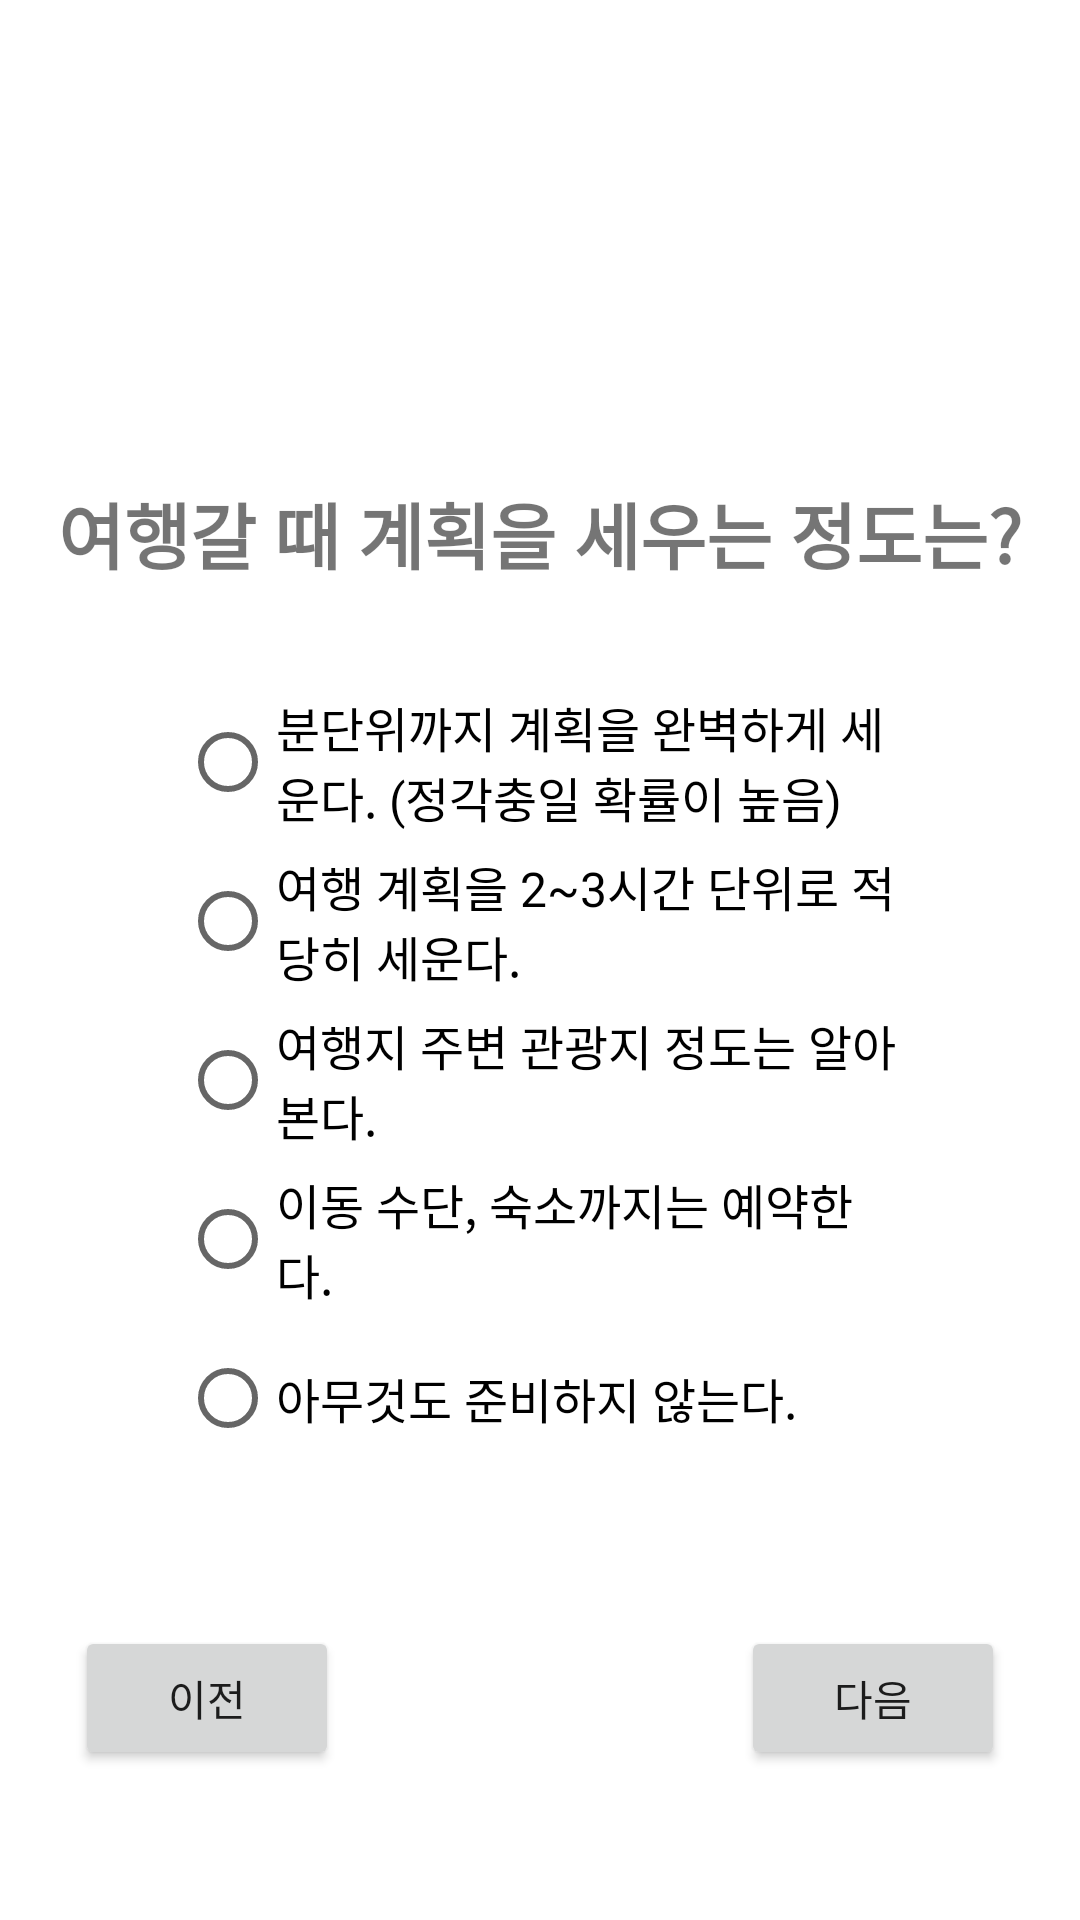

Reconstruct the res/layout file that produces this screen, plus the resources it refers to.
<!-- AndroidManifest.xml: application theme Theme.FirstProject -->
<!-- res/layout/q7.xml -->
<?xml version="1.0" encoding="utf-8"?>
<androidx.constraintlayout.widget.ConstraintLayout xmlns:android="http://schemas.android.com/apk/res/android"
    xmlns:app="http://schemas.android.com/apk/res-auto"
    xmlns:tools="http://schemas.android.com/tools"
    android:layout_width="match_parent"
    android:layout_height="match_parent">

    <androidx.constraintlayout.widget.ConstraintLayout
        android:layout_width="match_parent"
        android:layout_height="match_parent"
        app:layout_constraintBottom_toBottomOf="parent"
        app:layout_constraintEnd_toEndOf="parent"
        app:layout_constraintStart_toStartOf="parent"
        app:layout_constraintTop_toTopOf="parent">

        <Button
            android:id="@+id/before_button"
            android:layout_width="wrap_content"
            android:layout_height="wrap_content"
            android:layout_marginStart="25dp"
            android:layout_marginBottom="50dp"
            android:text="이전"
            app:layout_constraintBottom_toBottomOf="parent"
            app:layout_constraintEnd_toStartOf="@+id/final_button"
            app:layout_constraintHorizontal_bias="0.0"
            app:layout_constraintStart_toStartOf="parent" />

        <Button
            android:id="@+id/final_button"
            android:layout_width="wrap_content"
            android:layout_height="wrap_content"
            android:layout_marginEnd="25dp"
            android:layout_marginBottom="50dp"
            android:text="다음"
            app:layout_constraintBottom_toBottomOf="parent"
            app:layout_constraintEnd_toEndOf="parent" />

        <TextView
            android:id="@+id/textView"
            android:layout_width="340dp"
            android:layout_height="40dp"
            android:layout_marginLeft="30dp"
            android:layout_marginTop="160dp"
            android:layout_marginRight="30dp"
            android:text="여행갈 때 계획을 세우는 정도는?"
            android:textAlignment="center"
            android:textSize="24dp"
            android:textStyle="bold"
            app:layout_constraintEnd_toEndOf="parent"
            app:layout_constraintStart_toStartOf="parent"
            app:layout_constraintTop_toTopOf="parent" />

        <RadioGroup
            android:layout_width="240dp"
            android:layout_height="280dp"
            android:layout_marginTop="30dp"
            android:orientation="vertical"
            app:layout_constraintBottom_toBottomOf="parent"
            app:layout_constraintEnd_toEndOf="parent"
            app:layout_constraintStart_toStartOf="parent"
            app:layout_constraintTop_toBottomOf="@+id/textView"
            app:layout_constraintVertical_bias="0.0">

            <RadioButton
                android:id="@+id/radioButton5"
                android:layout_width="wrap_content"
                android:layout_height="wrap_content"
                android:layout_marginBottom="5dp"
                android:text="분단위까지 계획을 완벽하게 세운다. (정각충일 확률이 높음)"
                android:textSize="16sp"
                tools:layout_editor_absoluteX="175dp"
                tools:layout_editor_absoluteY="551dp" />

            <RadioButton
                android:id="@+id/radioButton4"
                android:layout_width="wrap_content"
                android:layout_height="wrap_content"
                android:layout_marginBottom="5dp"
                android:text="여행 계획을 2~3시간 단위로 적당히 세운다."
                android:textSize="16sp"
                tools:layout_editor_absoluteX="166dp"
                tools:layout_editor_absoluteY="443dp" />

            <RadioButton
                android:id="@+id/radioButton3"
                android:layout_width="wrap_content"
                android:layout_height="wrap_content"
                android:layout_marginBottom="5dp"
                android:text="여행지 주변 관광지 정도는 알아본다."
                android:textSize="16sp"
                tools:layout_editor_absoluteX="172dp"
                tools:layout_editor_absoluteY="498dp" />

            <RadioButton
                android:id="@+id/radioButton2"
                android:layout_width="wrap_content"
                android:layout_height="wrap_content"
                android:layout_marginBottom="5dp"
                android:text="이동 수단, 숙소까지는 예약한다."
                android:textSize="16sp"
                tools:layout_editor_absoluteX="126dp"
                tools:layout_editor_absoluteY="307dp" />

            <RadioButton
                android:id="@+id/radioButton1"
                android:layout_width="wrap_content"
                android:layout_height="wrap_content"
                android:text="아무것도 준비하지 않는다."
                android:textSize="16sp"
                app:layout_constraintEnd_toEndOf="parent"
                app:layout_constraintStart_toStartOf="parent"
                tools:layout_editor_absoluteY="368dp" />

        </RadioGroup>
    </androidx.constraintlayout.widget.ConstraintLayout>
</androidx.constraintlayout.widget.ConstraintLayout>
<!-- resources referenced by this layout -->
<resources>
  <style name="Theme.FirstProject" parent="Theme.MaterialComponents.DayNight.DarkActionBar">
          
          <item name="colorPrimary">@color/purple_200</item>
          <item name="colorPrimaryVariant">@color/purple_200</item>
          <item name="colorOnPrimary">@color/white</item>
          
          <item name="colorSecondary">@color/teal_200</item>
          <item name="colorSecondaryVariant">@color/teal_700</item>
          <item name="colorOnSecondary">@color/black</item>
          
          <item name="android:statusBarColor" tools:targetApi="l">?attr/colorPrimaryVariant</item>
          
      </style>
  <color name="purple_200">#81D8CF</color>
  <color name="white">#FFFFFF</color>
  <color name="teal_200">#80CBC4</color>
  <color name="teal_700">#00796B</color>
  <color name="black">#000000</color>
</resources>
